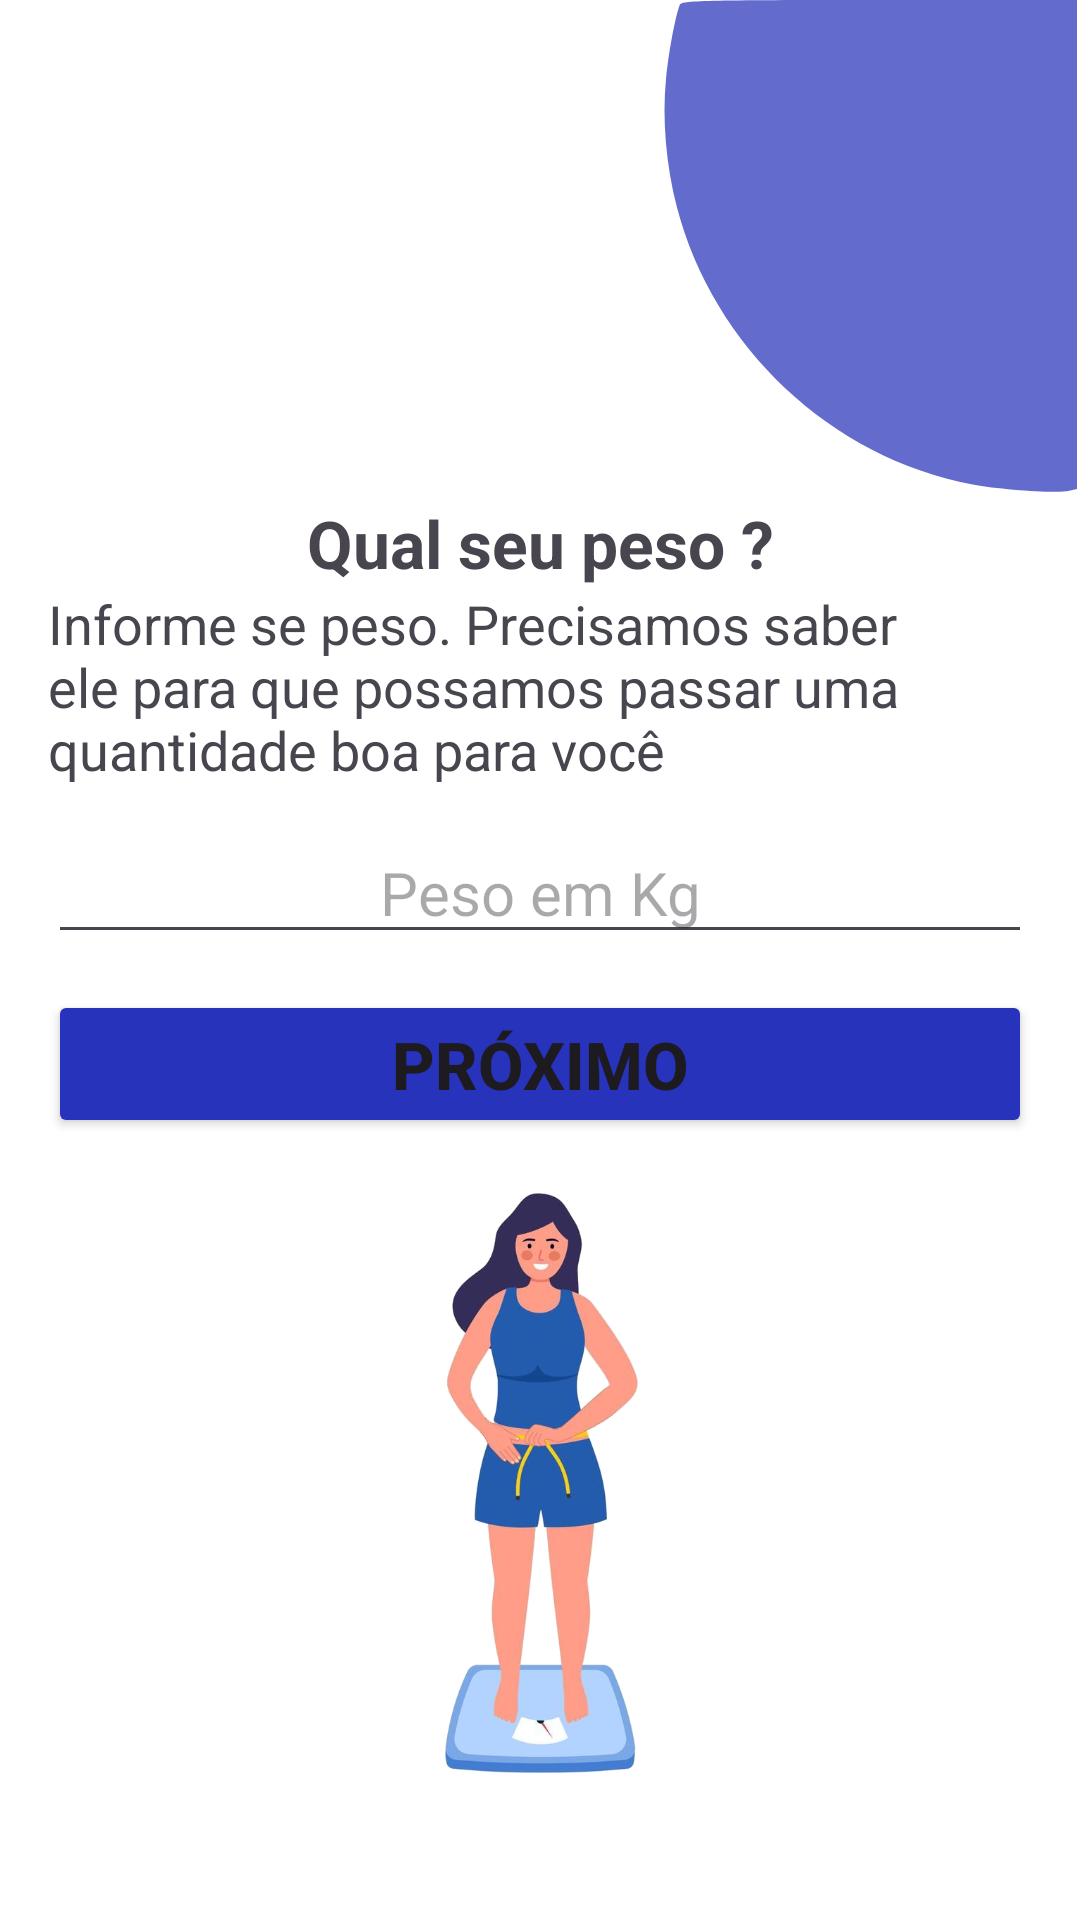

Layout XML and referenced resources for this Android screen:
<!-- AndroidManifest.xml: application theme Theme.Telinhas -->
<!-- res/layout/fragment_weight.xml -->
<?xml version="1.0" encoding="utf-8"?>
<androidx.constraintlayout.widget.ConstraintLayout xmlns:android="http://schemas.android.com/apk/res/android"
    xmlns:app="http://schemas.android.com/apk/res-auto"
    xmlns:tools="http://schemas.android.com/tools"
    android:layout_width="match_parent"
    android:layout_height="match_parent"
    android:background="@color/white"
    tools:context=".weight_check.WeightFragment">

    <androidx.constraintlayout.widget.ConstraintLayout
        android:id="@+id/constraintLayout"
        android:layout_width="match_parent"
        android:layout_height="match_parent"
        android:padding="16dp">

        <TextView
            android:id="@+id/textView_title"
            android:layout_width="wrap_content"
            android:layout_height="wrap_content"
            android:text="@string/title_weight"
            android:textSize="22sp"
            android:textStyle="bold"
            app:layout_constraintBottom_toBottomOf="parent"
            app:layout_constraintEnd_toEndOf="parent"
            app:layout_constraintStart_toStartOf="parent"
            app:layout_constraintTop_toTopOf="parent"
            app:layout_constraintVertical_bias="0.26" />

        <TextView
            android:id="@+id/textView_subtitle"
            android:layout_width="wrap_content"
            android:layout_height="wrap_content"
            android:text="@string/subtitle_weight"
            android:textSize="18sp"
            app:layout_constraintEnd_toEndOf="parent"
            app:layout_constraintStart_toStartOf="parent"
            app:layout_constraintTop_toBottomOf="@+id/textView_title" />

        <EditText
            android:textSize="20sp"
            android:id="@+id/editText_peso"
            android:layout_width="match_parent"
            android:layout_height="wrap_content"
            android:layout_marginTop="12dp"
            android:gravity="center"
            android:hint="Peso em Kg"
            android:inputType="number"
            app:layout_constraintTop_toBottomOf="@+id/textView_subtitle" />

        <Button
            android:id="@+id/button_send"
            android:layout_width="match_parent"
            android:layout_height="wrap_content"
            android:layout_marginTop="12dp"
            android:backgroundTint="@color/blue"
            android:text="@string/button_next"
            android:textSize="22sp"
            android:textStyle="bold"
            app:layout_constraintEnd_toEndOf="parent"
            app:layout_constraintStart_toStartOf="parent"
            app:layout_constraintTop_toBottomOf="@+id/editText_peso" />

        <ImageView
            android:id="@+id/imageView9"
            android:layout_width="409dp"
            android:layout_height="230dp"
            android:src="@drawable/meninamedindo"
            app:layout_constraintEnd_toEndOf="parent"
            app:layout_constraintStart_toStartOf="parent"
            app:layout_constraintTop_toBottomOf="@+id/button_send" />

    </androidx.constraintlayout.widget.ConstraintLayout>

    <ImageView
        android:id="@+id/imageView_bottom_left"
        android:layout_width="wrap_content"
        android:layout_height="wrap_content"
        android:src="@drawable/bottom_left"
        app:layout_constraintBottom_toBottomOf="parent"
        app:layout_constraintStart_toStartOf="parent" />

    <ImageView
        android:id="@+id/imageView_top_right"
        android:layout_width="wrap_content"
        android:layout_height="wrap_content"
        android:src="@drawable/top_right"
        app:layout_constraintEnd_toEndOf="parent"
        app:layout_constraintTop_toTopOf="parent" />

</androidx.constraintlayout.widget.ConstraintLayout>
<!-- resources referenced by this layout -->
<resources>
  <color name="blue">#2633BA</color>
  <color name="white">#FFFFFFFF</color>
  <!-- drawable meninamedindo: png bitmap (drawable, 193340 bytes) -->
  <!-- drawable top_right (drawable) -->
  <vector android:alpha="0.72" android:height="201dp"
      android:viewportHeight="201" android:viewportWidth="175"
      android:width="175dp" xmlns:android="http://schemas.android.com/apk/res/android">
      <path android:fillColor="#2633BA"
          android:pathData="M41.6,1.6c-1.5,4 -3.6,15.1 -4.6,24.7 -1.3,13 0,28.8 3.6,42.6 12.2,46.8 51.3,83.6 98.6,92.6 9.7,1.8 28.4,3.1 32.2,2.1l2.6,-0.6 0,-81.5 0,-81.5 -65.9,-0c-58.8,-0 -66,0.2 -66.5,1.6z" android:strokeColor="#00000000"/>
  </vector>
  <string name="button_next">Próximo</string>
  <string name="subtitle_weight">Informe se peso. Precisamos saber ele para que possamos passar uma quantidade boa para você</string>
  <string name="title_weight">Qual seu peso ?</string>
  <style name="Theme.Telinhas" parent="Base.Theme.Telinhas" />
  <style name="Base.Theme.Telinhas" parent="Theme.Material3.DayNight.NoActionBar">
          
          
      </style>
</resources>
